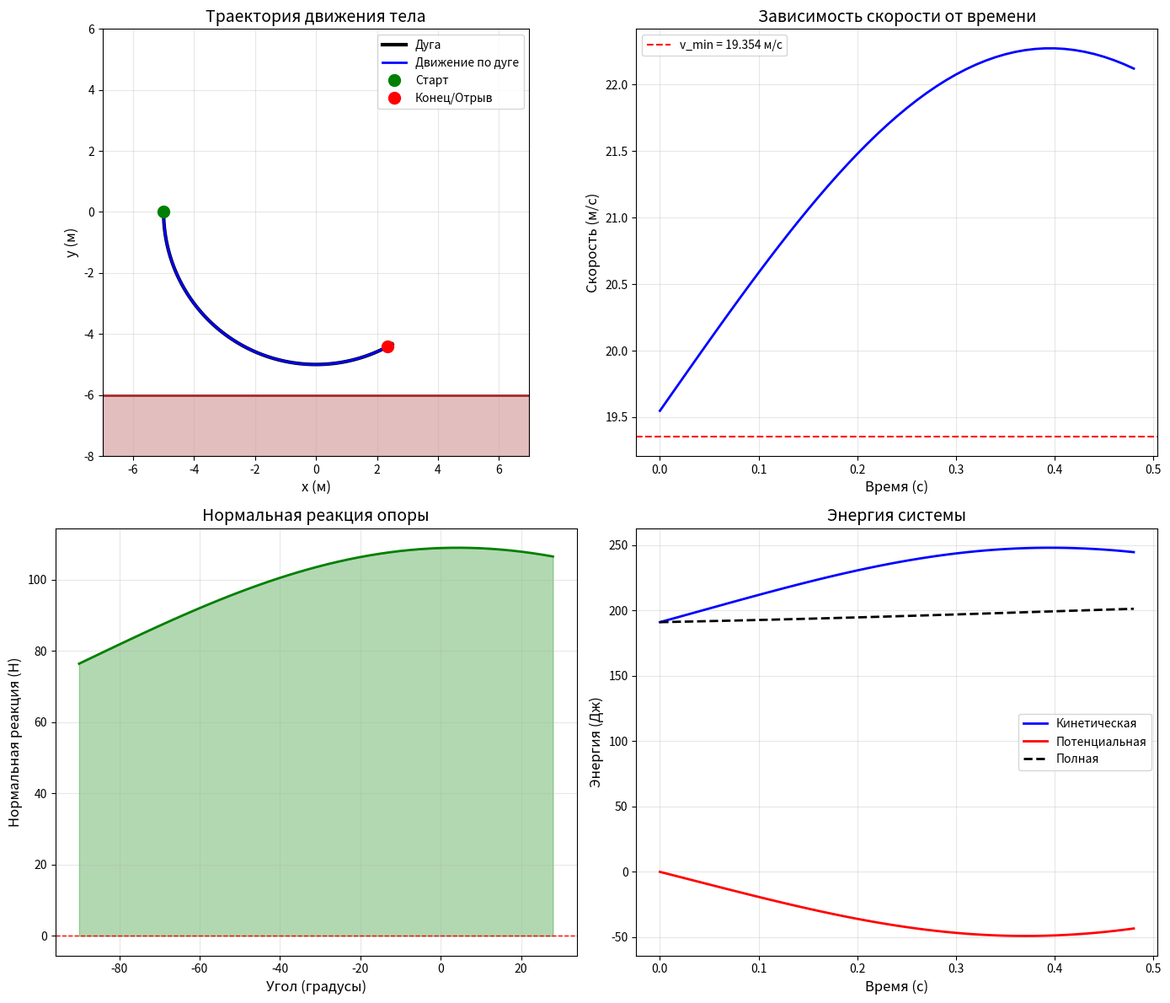
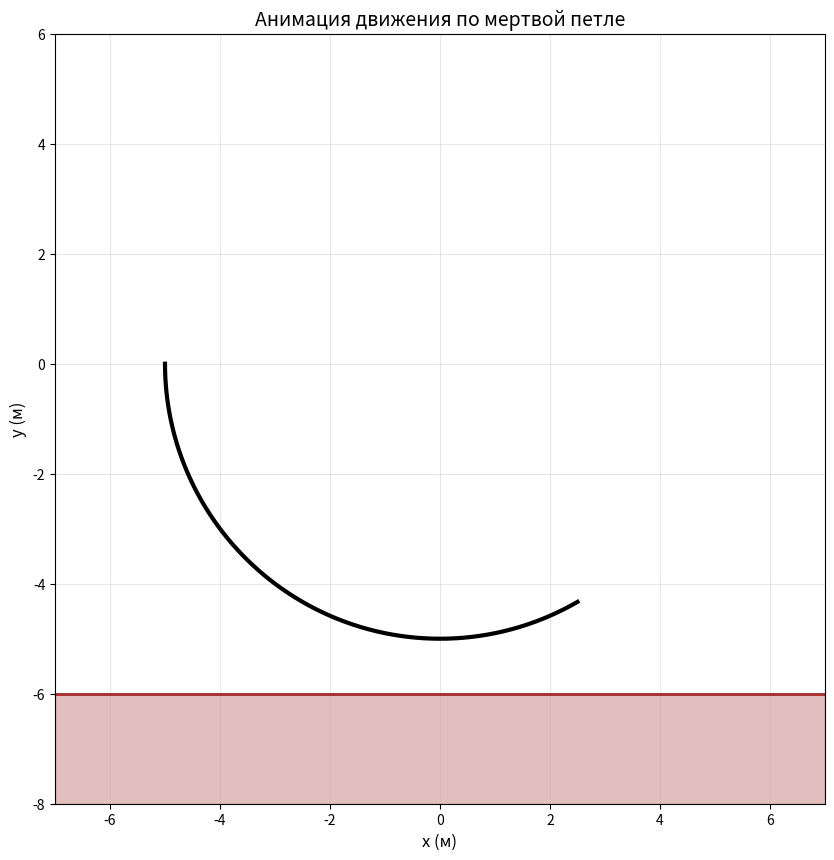

Here is the Python script that generated these plots, in order:
import numpy as np
import matplotlib.pyplot as plt
from matplotlib.animation import FuncAnimation
from scipy.integrate import solve_ivp
import warnings

warnings.filterwarnings('ignore')


class DeadLoopSimulation:
    """
    Класс для моделирования движения тела по мертвой петле
    """

    def __init__(self, m=1, R=5, alpha=np.pi / 2 + np.pi / 6, mu=0.01, g=9.81):
        """
        Инициализация параметров системы

        Параметры:
        m - масса тела (кг)
        R - радиус дуги (м)
        alpha - угловой размер дуги (рад)
        mu - коэффициент трения
        g - ускорение свободного падения (м/с²)
        """
        self.m = m
        self.R = R
        self.alpha = alpha
        self.mu = mu
        self.g = g

        # Начальный и конечный углы дуги
        self.theta_start = -np.pi / 2  # Начальная точка внизу
        self.theta_end = self.theta_start + self.alpha

        # Результаты симуляции
        self.trajectory = None
        self.free_fall_trajectory = None
        self.v_min = None

    def equations_of_motion(self, t, state):
        """
        Уравнения движения по дуге

        state = [theta, v] - угол и скорость
        """
        theta, v = state

        # Нормальная реакция
        N = self.m * (self.g * np.cos(theta) + v ** 2 / self.R)

        # Проверка на отрыв
        if N <= 0:
            return [0, 0]  # Остановка интегрирования

        # Угловая скорость
        dtheta_dt = v / self.R

        # Ускорение с учетом трения
        friction_sign = -np.sign(v) if abs(v) > 1e-10 else 0
        dv_dt = -self.g * np.sin(theta) - self.mu * N / self.m * friction_sign

        return [dtheta_dt, dv_dt]

    def simulate_arc_motion(self, v0):
        """
        Моделирование движения по дуге
        """
        # Начальные условия
        initial_state = [self.theta_start, v0]

        # Временной интервал
        t_span = (0, 100)
        t_eval = np.linspace(0, 100, 10000)

        # Определение событий для остановки интегрирования
        def event_separation(t, state):
            """Событие: отрыв от поверхности (N <= 0)"""
            theta, v = state
            N = self.m * (self.g * np.cos(theta) + v ** 2 / self.R)
            return N

        def event_end_arc(t, state):
            """Событие: достижение конца дуги"""
            theta, v = state
            return self.theta_end - theta

        def event_stop(t, state):
            """Событие: остановка (v = 0)"""
            theta, v = state
            return abs(v) - 1e-6

        # Устанавливаем свойство terminal для событий
        event_separation.terminal = True
        event_separation.direction = -1  # Срабатывает при переходе от + к -

        event_end_arc.terminal = True
        event_end_arc.direction = -1

        event_stop.terminal = True
        event_stop.direction = -1

        # Численное интегрирование
        try:
            solution = solve_ivp(
                self.equations_of_motion,
                t_span,
                initial_state,
                t_eval=t_eval,
                events=[event_separation, event_end_arc, event_stop],
                method='RK45',
                rtol=1e-9,
                atol=1e-12,
                max_step=0.01
            )

            return solution
        except Exception as e:
            print(f"Ошибка при интегрировании: {e}")
            return None

    def simulate_free_fall(self, theta0, v0):
        """
        Моделирование свободного падения после отрыва
        """
        # Начальные координаты в декартовой системе
        x0 = self.R * np.sin(theta0)
        y0 = -self.R * np.cos(theta0)

        # Начальные скорости
        vx0 = v0 * np.cos(theta0)
        vy0 = v0 * np.sin(theta0)

        # Время полета
        t = np.linspace(0, 5, 500)

        # Траектория свободного падения
        x = x0 + vx0 * t
        y = y0 + vy0 * t - 0.5 * self.g * t ** 2

        # Ограничиваем траекторию до земли
        valid_indices = y >= -self.R - 2

        return x[valid_indices], y[valid_indices]

    def find_minimum_velocity(self, tolerance=1e-4):
        """
        Поиск минимальной начальной скорости методом бисекции
        """
        # Начальные границы поиска
        v_low = 0
        v_high = 20  # Достаточно большая скорость

        print("Поиск минимальной скорости...")

        while v_high - v_low > tolerance:
            v_mid = (v_low + v_high) / 2

            # Симулируем движение
            solution = self.simulate_arc_motion(v_mid)

            if solution is None or len(solution.y[0]) == 0:
                v_low = v_mid
                continue

            # Проверяем, достигнут ли конец дуги
            final_theta = solution.y[0][-1]

            if abs(final_theta - self.theta_end) < 0.01:
                v_high = v_mid  # Успешно прошел дугу
                self.v_min = v_mid
            else:
                v_low = v_mid  # Не прошел дугу

        return self.v_min

    def run_simulation(self):
        """
        Полная симуляция с минимальной скоростью
        """
        # Находим минимальную скорость
        v_min = self.find_minimum_velocity()

        if v_min is None:
            print("Не удалось найти минимальную скорость")
            return self

        print(f"Минимальная начальная скорость: {v_min:.3f} м/с")

        # Моделируем движение с минимальной скоростью (с небольшим запасом)
        solution = self.simulate_arc_motion(v_min * 1.01)

        if solution and len(solution.y[0]) > 0:
            self.trajectory = solution

            # Проверяем, был ли отрыв
            final_theta = solution.y[0][-1]
            final_v = solution.y[1][-1]

            # Нормальная реакция в конечной точке
            N_final = self.m * (self.g * np.cos(final_theta) + final_v ** 2 / self.R)

            if N_final <= 0.1:  # Произошел отрыв
                # Моделируем свободное падение
                x_fall, y_fall = self.simulate_free_fall(final_theta, final_v)
                self.free_fall_trajectory = (x_fall, y_fall)
                print(f"Отрыв произошел при угле: {np.degrees(final_theta):.1f}°")
            else:
                print(f"Тело прошло всю дугу без отрыва")
                print(f"Конечный угол: {np.degrees(final_theta):.1f}°")

        return self

    def visualize(self):
        """
        Визуализация результатов
        """
        if self.trajectory is None:
            print("Нет данных для визуализации")
            return None

        fig, axes = plt.subplots(2, 2, figsize=(14, 12))

        # График 1: Траектория движения
        ax1 = axes[0, 0]
        self._plot_trajectory(ax1)

        # График 2: Зависимость скорости от времени
        ax2 = axes[0, 1]
        self._plot_velocity(ax2)

        # График 3: Зависимость нормальной реакции от угла
        ax3 = axes[1, 0]
        self._plot_normal_force(ax3)

        # График 4: Энергия системы
        ax4 = axes[1, 1]
        self._plot_energy(ax4)

        plt.tight_layout()
        return fig

    def _plot_trajectory(self, ax):
        """Построение траектории"""
        # Рисуем дугу
        theta_arc = np.linspace(self.theta_start, self.theta_end, 100)
        x_arc = self.R * np.sin(theta_arc)
        y_arc = -self.R * np.cos(theta_arc)
        ax.plot(x_arc, y_arc, 'k-', linewidth=3, label='Дуга')

        # Траектория на дуге
        if self.trajectory and len(self.trajectory.y[0]) > 0:
            theta_traj = self.trajectory.y[0]
            x_traj = self.R * np.sin(theta_traj)
            y_traj = -self.R * np.cos(theta_traj)
            ax.plot(x_traj, y_traj, 'b-', linewidth=2, label='Движение по дуге')

            # Начальная точка
            ax.plot(x_traj[0], y_traj[0], 'go', markersize=10, label='Старт')

            # Конечная точка на дуге
            ax.plot(x_traj[-1], y_traj[-1], 'ro', markersize=10, label='Конец/Отрыв')

        # Траектория свободного падения
        if self.free_fall_trajectory:
            x_fall, y_fall = self.free_fall_trajectory
            ax.plot(x_fall, y_fall, 'r--', linewidth=2, label='Свободное падение')

        # Земля
        ax.axhline(y=-self.R - 1, color='brown', linestyle='-', linewidth=2)
        ax.fill_between([-self.R - 2, self.R + 2], -self.R - 1, -self.R - 3,
                        color='brown', alpha=0.3)

        ax.set_xlim(-self.R - 2, self.R + 2)
        ax.set_ylim(-self.R - 3, self.R + 1)
        ax.set_aspect('equal')
        ax.grid(True, alpha=0.3)
        ax.set_xlabel('x (м)', fontsize=12)
        ax.set_ylabel('y (м)', fontsize=12)
        ax.set_title('Траектория движения тела', fontsize=14)
        ax.legend()

    def _plot_velocity(self, ax):
        """График скорости"""
        if self.trajectory and len(self.trajectory.t) > 0:
            t = self.trajectory.t
            v = self.trajectory.y[1]
            ax.plot(t, v, 'b-', linewidth=2)
            if self.v_min:
                ax.axhline(y=self.v_min, color='r', linestyle='--',
                           label=f'v_min = {self.v_min:.3f} м/с')
            ax.grid(True, alpha=0.3)
            ax.set_xlabel('Время (с)', fontsize=12)
            ax.set_ylabel('Скорость (м/с)', fontsize=12)
            ax.set_title('Зависимость скорости от времени', fontsize=14)
            ax.legend()

    def _plot_normal_force(self, ax):
        """График нормальной реакции"""
        if self.trajectory and len(self.trajectory.y[0]) > 0:
            theta = self.trajectory.y[0]
            v = self.trajectory.y[1]
            N = self.m * (self.g * np.cos(theta) + v ** 2 / self.R)

            ax.plot(np.degrees(theta), N, 'g-', linewidth=2)
            ax.axhline(y=0, color='r', linestyle='--', linewidth=1)
            ax.grid(True, alpha=0.3)
            ax.set_xlabel('Угол (градусы)', fontsize=12)
            ax.set_ylabel('Нормальная реакция (Н)', fontsize=12)
            ax.set_title('Нормальная реакция опоры', fontsize=14)
            ax.fill_between(np.degrees(theta), 0, N, where=(N > 0),
                            alpha=0.3, color='green', label='N > 0')

    def _plot_energy(self, ax):
        """График энергии"""
        if self.trajectory and len(self.trajectory.y[0]) > 0:
            theta = self.trajectory.y[0]
            v = self.trajectory.y[1]

            # Высота относительно начальной точки
            h = self.R * (np.cos(self.theta_start) - np.cos(theta))

            # Энергии
            E_kin = 0.5 * self.m * v ** 2
            E_pot = self.m * self.g * h
            E_total = E_kin + E_pot

            t = self.trajectory.t
            ax.plot(t, E_kin, 'b-', label='Кинетическая', linewidth=2)
            ax.plot(t, E_pot, 'r-', label='Потенциальная', linewidth=2)
            ax.plot(t, E_total, 'k--', label='Полная', linewidth=2)

            ax.grid(True, alpha=0.3)
            ax.set_xlabel('Время (с)', fontsize=12)
            ax.set_ylabel('Энергия (Дж)', fontsize=12)
            ax.set_title('Энергия системы', fontsize=14)
            ax.legend()

    def create_animation(self):
        """
        Создание анимации движения
        """
        if not self.trajectory or len(self.trajectory.y[0]) == 0:
            print("Нет данных для анимации")
            return None

        fig, ax = plt.subplots(figsize=(10, 10))

        # Рисуем дугу
        theta_arc = np.linspace(self.theta_start, self.theta_end, 100)
        x_arc = self.R * np.sin(theta_arc)
        y_arc = -self.R * np.cos(theta_arc)
        ax.plot(x_arc, y_arc, 'k-', linewidth=3)

        # Земля
        ax.axhline(y=-self.R - 1, color='brown', linestyle='-', linewidth=2)
        ax.fill_between([-self.R - 2, self.R + 2], -self.R - 1, -self.R - 3,
                        color='brown', alpha=0.3)

        # Настройки осей
        ax.set_xlim(-self.R - 2, self.R + 2)
        ax.set_ylim(-self.R - 3, self.R + 1)
        ax.set_aspect('equal')
        ax.grid(True, alpha=0.3)
        ax.set_xlabel('x (м)', fontsize=12)
        ax.set_ylabel('y (м)', fontsize=12)
        ax.set_title('Анимация движения по мертвой петле', fontsize=14)

        # Объекты для анимации
        ball, = ax.plot([], [], 'ro', markersize=15)
        trail, = ax.plot([], [], 'b-', linewidth=1, alpha=0.5)

        # Текстовая информация
        time_text = ax.text(0.02, 0.95, '', transform=ax.transAxes)
        velocity_text = ax.text(0.02, 0.90, '', transform=ax.transAxes)

        # Данные траектории
        theta_traj = self.trajectory.y[0]
        v_traj = self.trajectory.y[1]
        t_traj = self.trajectory.t
        x_traj = self.R * np.sin(theta_traj)
        y_traj = -self.R * np.cos(theta_traj)

        # Добавляем свободное падение если есть
        if self.free_fall_trajectory:
            x_fall, y_fall = self.free_fall_trajectory
            # Интерполируем время для свободного падения
            t_fall = np.linspace(t_traj[-1], t_traj[-1] + 3, len(x_fall))
            v_fall = np.zeros(len(x_fall))  # Для простоты показываем 0

            x_total = np.concatenate([x_traj, x_fall])
            y_total = np.concatenate([y_traj, y_fall])
            t_total = np.concatenate([t_traj, t_fall])
            v_total = np.concatenate([v_traj, v_fall])
        else:
            x_total = x_traj
            y_total = y_traj
            t_total = t_traj
            v_total = v_traj

        # Прореживаем данные для плавной анимации
        step = max(1, len(x_total) // 200)
        x_total = x_total[::step]
        y_total = y_total[::step]
        t_total = t_total[::step]
        v_total = v_total[::step]

        def init():
            ball.set_data([], [])
            trail.set_data([], [])
            time_text.set_text('')
            velocity_text.set_text('')
            return ball, trail, time_text, velocity_text

        def animate(frame):
            if frame < len(x_total):
                # Позиция шарика
                ball.set_data([x_total[frame]], [y_total[frame]])

                # След
                trail.set_data(x_total[:frame + 1], y_total[:frame + 1])

                # Текстовая информация
                time_text.set_text(f'Время: {t_total[frame]:.2f} с')
                if frame < len(v_traj):
                    velocity_text.set_text(f'Скорость: {v_total[frame]:.2f} м/с')

            return ball, trail, time_text, velocity_text

        anim = FuncAnimation(fig, animate, init_func=init,
                             frames=len(x_total), interval=50,
                             blit=True, repeat=True)

        return anim


def main():
    """
    Главная функция для запуска симуляции
    """
    # Создание экземпляра симулятора с параметрами из варианта 1
    sim = DeadLoopSimulation(
        m=1,  # масса тела (кг)
        R=5,  # радиус кольца (м)
        alpha=np.pi / 2 + np.pi / 6,  # угловой размер дуги
        mu=0.01,  # коэффициент трения
        g=9.81  # ускорение свободного падения
    )

    # Запуск симуляции
    print("=" * 50)
    print("СИМУЛЯЦИЯ ДВИЖЕНИЯ ПО МЕРТВОЙ ПЕТЛЕ")
    print("=" * 50)
    print(f"Параметры системы:")
    print(f"  Масса тела: {sim.m} кг")
    print(f"  Радиус дуги: {sim.R} м")
    print(f"  Угловой размер: {np.degrees(sim.alpha):.1f}°")
    print(f"  Коэффициент трения: {sim.mu}")
    print("=" * 50)

    sim.run_simulation()

    # Визуализация результатов
    fig = sim.visualize()

    # Создание анимации
    anim = sim.create_animation()

    print("=" * 50)
    print("Симуляция завершена!")
    print("Закройте окна с графиками для завершения программы.")

    plt.show()

    return sim, fig, anim


# Запуск программы
if __name__ == "__main__":
    simulation, figure, animation = main()
